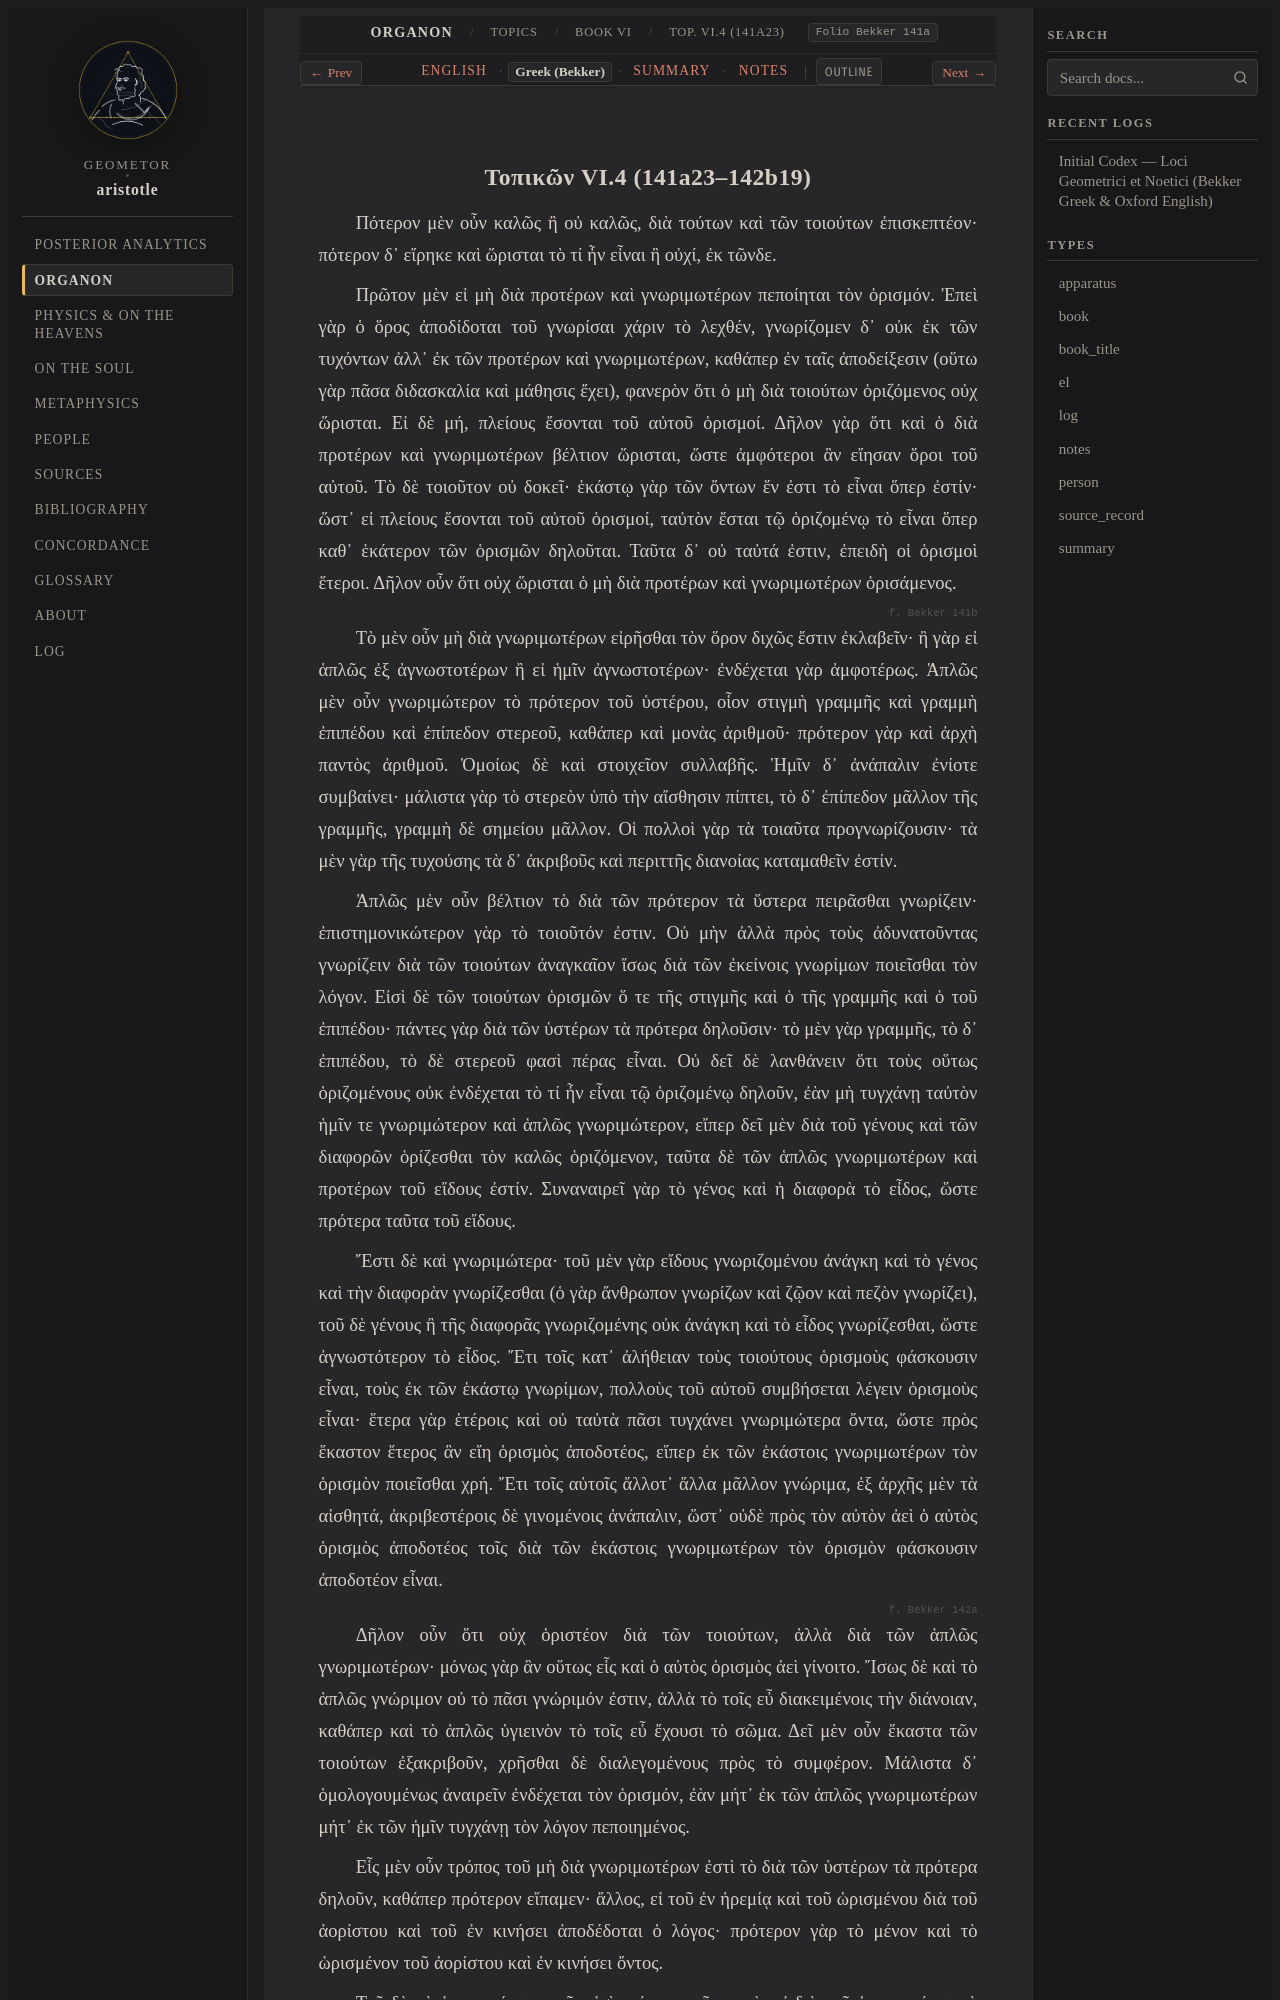

repository: geometor/aristotle · page: organon/topics/book_6/ch_04/greek.html · generator: sphinx

:layout: book
:type: el
:title: Τοπικῶν VI.4 (141a23–142b19) — Greek (Bekker)
:canonical_id: Top. VI.4 (141a23)
:folio: Bekker 141a
:tracks: English: index | Greek: greek | Summary: summary | Notes: notes

.. _liber-2b-topica-definitiones-el:
.. _liber-2b-topica-definitiones-el-c1:
